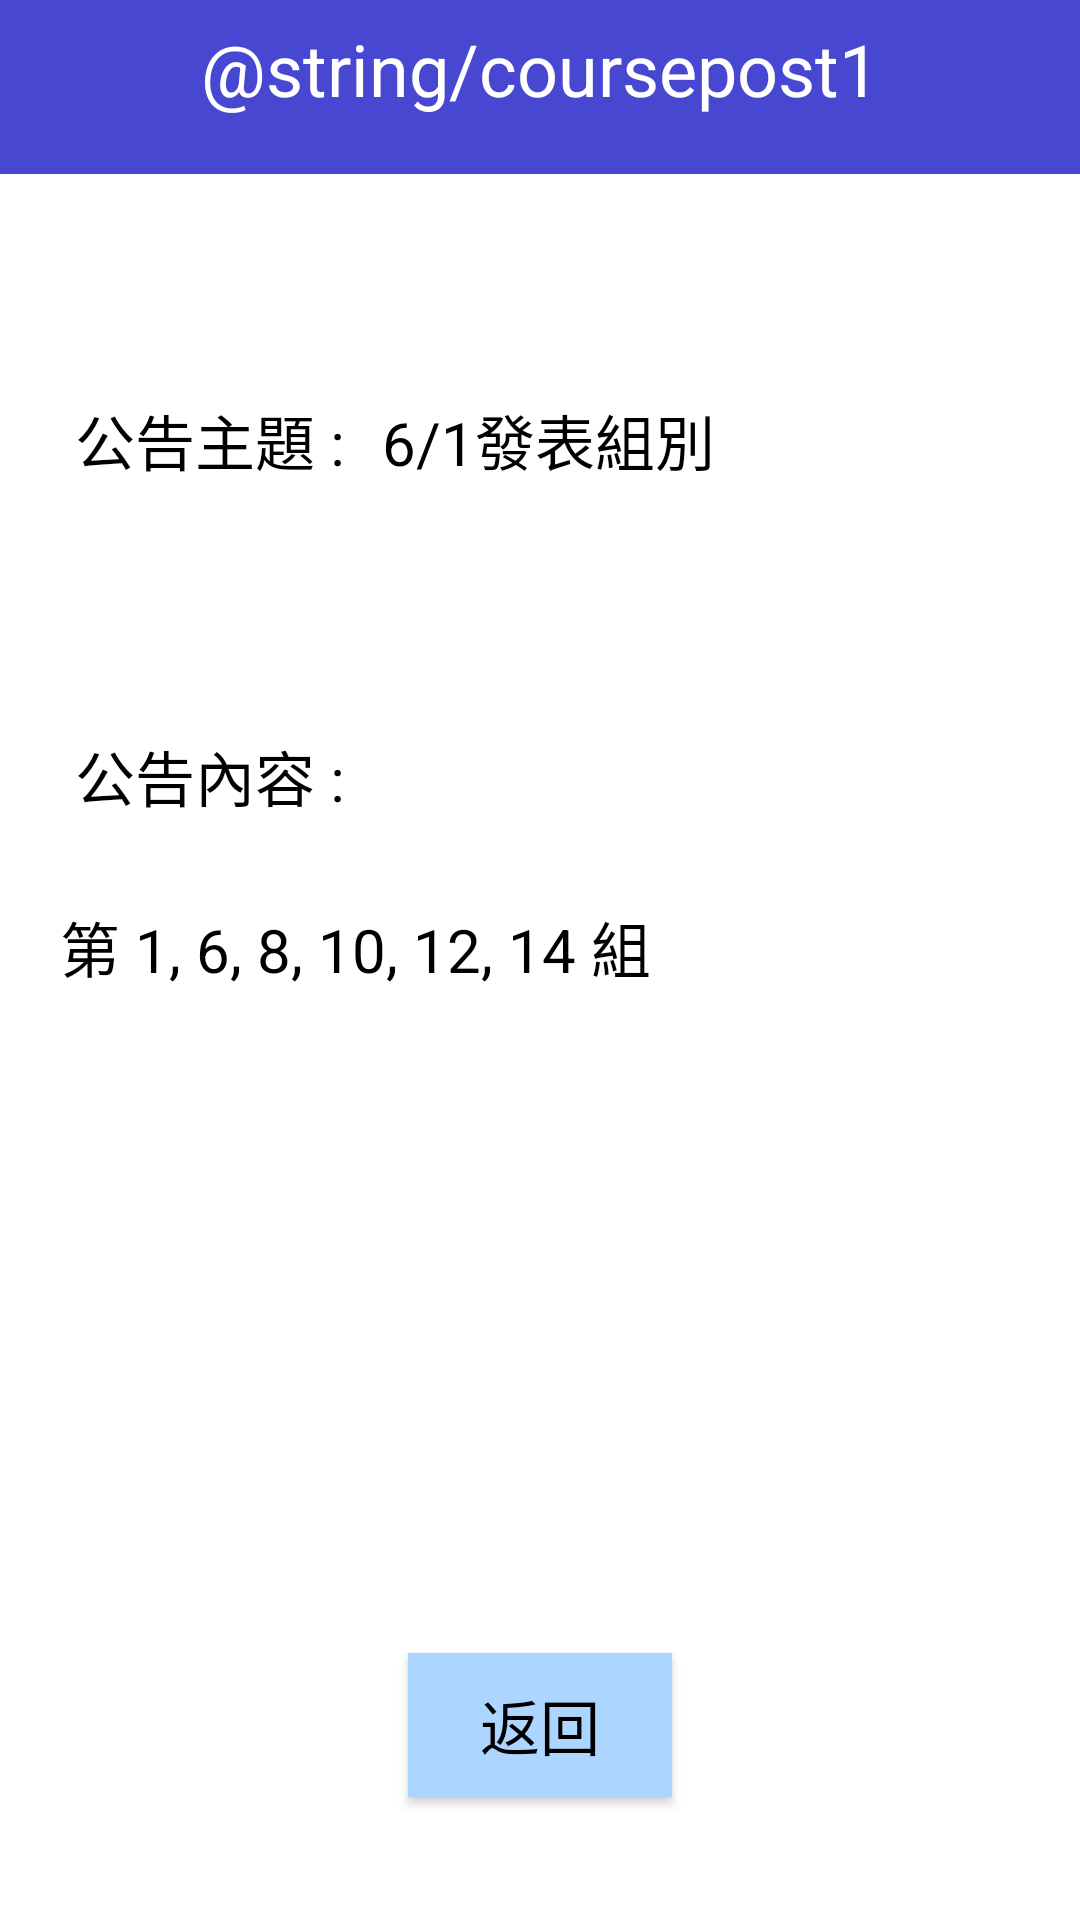

Layout XML and referenced resources for this Android screen:
<!-- AndroidManifest.xml: application theme AppTheme -->
<!-- res/layout/coursepost2.xml -->
<?xml version="1.0" encoding="utf-8"?>
<android.support.constraint.ConstraintLayout
    xmlns:android="http://schemas.android.com/apk/res/android"
    xmlns:app="http://schemas.android.com/apk/res-auto"
    xmlns:tools="http://schemas.android.com/tools"
    android:layout_width="match_parent"
    android:layout_height="match_parent">

    <LinearLayout
        android:id="@+id/linearLayout8"
        android:layout_width="match_parent"
        android:layout_height="219dp"
        android:layout_marginBottom="120dp"
        android:orientation="horizontal"
        app:layout_constraintBottom_toBottomOf="parent"
        app:layout_constraintEnd_toEndOf="parent"
        app:layout_constraintHorizontal_bias="1.0"
        app:layout_constraintStart_toStartOf="parent">

        <TextView
            android:id="@+id/textView17"
            android:layout_width="326dp"
            android:layout_height="match_parent"
            android:layout_marginLeft="20dp"
            android:layout_marginRight="20dp"
            android:layout_weight="1"
            android:background="@drawable/outside"
            android:text="第 1, 6, 8, 10, 12, 14 組"
            android:textColor="	#000000"
            android:textSize="20sp" />
    </LinearLayout>

    <LinearLayout
        android:id="@+id/linearLayout5"
        android:layout_width="match_parent"
        android:layout_height="36dp"
        android:layout_marginBottom="360dp"
        android:layout_weight="0.5"
        android:orientation="horizontal"
        app:layout_constraintBottom_toBottomOf="parent"
        app:layout_constraintEnd_toEndOf="parent"
        app:layout_constraintHorizontal_bias="0.0"
        app:layout_constraintStart_toStartOf="parent">

        <TextView
            android:id="@+id/textView12"
            android:layout_width="wrap_content"
            android:layout_height="35dp"
            android:layout_marginLeft="20dp"
            android:layout_marginRight="240dp"
            android:layout_weight="0.5"
            android:paddingLeft="5dp"
            android:text="公告內容 :"
            android:textColor="	#000000"
            android:textSize="20sp"
            tools:layout_editor_absoluteX="16dp"
            tools:layout_editor_absoluteY="187dp" />

    </LinearLayout>

    <LinearLayout
        android:id="@+id/linearLayout4"
        android:layout_width="match_parent"
        android:layout_height="61dp"
        android:layout_marginBottom="52dp"
        android:orientation="horizontal"
        app:layout_constraintBottom_toTopOf="@+id/linearLayout5"
        app:layout_constraintEnd_toEndOf="parent"
        app:layout_constraintHorizontal_bias="0.0"
        app:layout_constraintStart_toStartOf="parent">

        <TextView
            android:id="@+id/textView11"
            android:layout_width="wrap_content"
            android:layout_height="35dp"
            android:layout_marginLeft="20dp"
            android:layout_marginTop="1dp"
            android:layout_weight="0.5"
            android:paddingLeft="5dp"
            android:text="公告主題 :"
            android:textColor="	#000000"
            android:textSize="20sp"
            tools:layout_editor_absoluteX="16dp"
            tools:layout_editor_absoluteY="100dp" />

        <TextView
            android:id="@+id/textView16"
            android:layout_width="160dp"
            android:layout_height="35dp"
            android:layout_marginRight="70dp"
            android:layout_marginTop="1dp"
            android:layout_weight="0.5"
            android:background="@drawable/outside"
            android:paddingLeft="5dp"
            android:text="6/1發表組別"
            android:textColor="	#000000"
            android:textSize="20sp" />

    </LinearLayout>

    <LinearLayout
        android:id="@+id/linearLayout4"
        android:layout_width="match_parent"
        android:layout_height="58dp"
        android:background="@color/colorPrimary"
        android:orientation="horizontal">

        <TextView
            android:id="@+id/textView4"
            android:layout_width="249dp"
            android:layout_height="wrap_content"
            android:layout_weight="1"
            android:paddingTop="20px"
            android:text="@string/coursepost1"
            android:textAlignment="center"
            android:textColor="@android:color/white"
            android:textSize="24sp" />
    </LinearLayout>

    <Button
        android:id="@+id/button8"
        android:layout_width="wrap_content"
        android:layout_height="wrap_content"
        android:layout_marginBottom="31dp"
        android:layout_marginEnd="148dp"
        android:layout_marginLeft="148dp"
        android:layout_marginRight="148dp"
        android:layout_marginStart="148dp"
        android:layout_marginTop="21dp"
        android:background="#acd6ff"
        android:text="返回"
        android:textColor="	#000000"
        android:textSize="20sp"
        app:layout_constraintBottom_toBottomOf="parent"
        app:layout_constraintEnd_toEndOf="parent"
        app:layout_constraintStart_toStartOf="parent"
        app:layout_constraintTop_toBottomOf="@+id/linearLayout8" />

</android.support.constraint.ConstraintLayout>
<!-- resources referenced by this layout -->
<resources>
  <color name="colorPrimary">#4747d1</color>
</resources>
